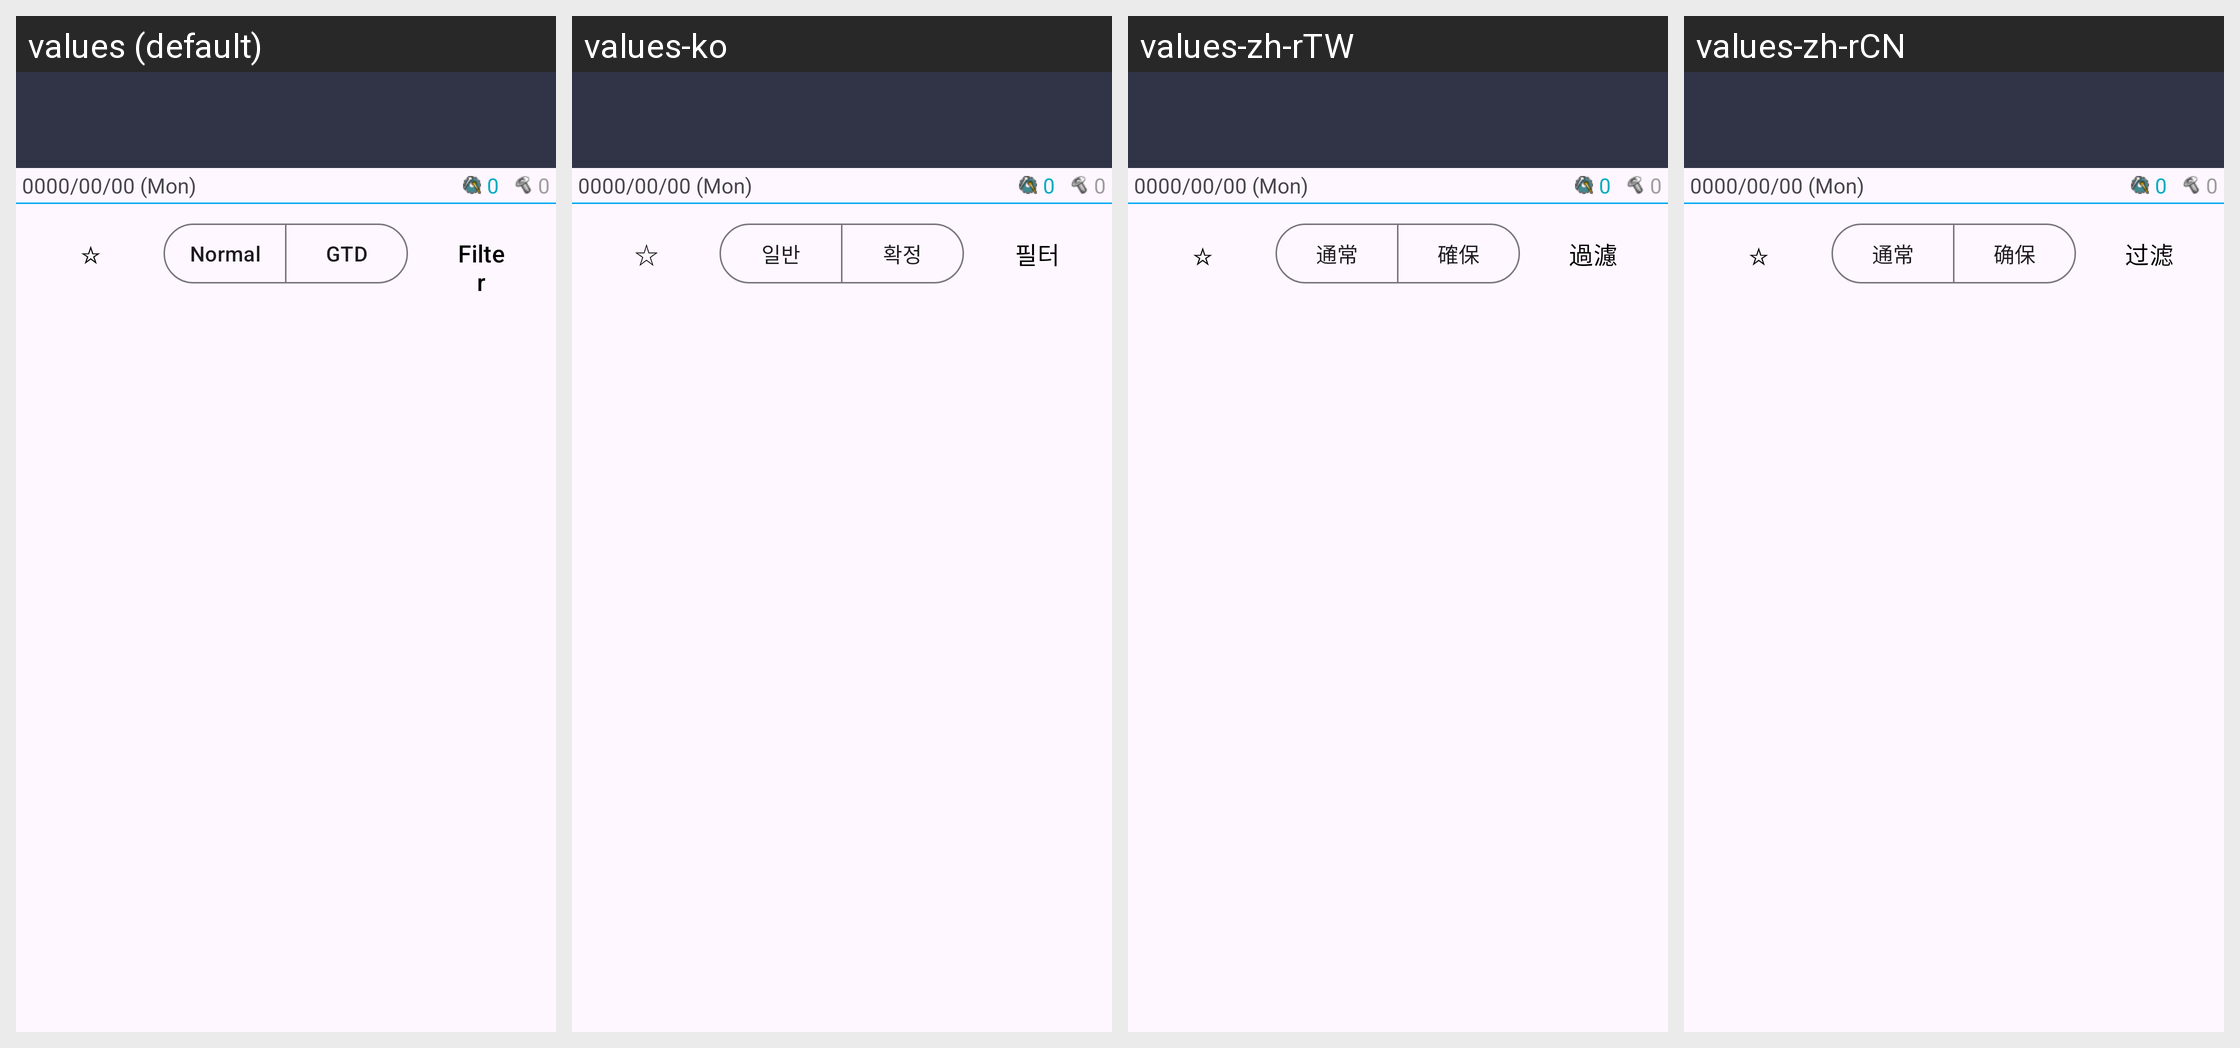

Here is an Android app screen in its default locale and in the app's own translations. Write out the translated-string differences for the strings that appear on this screen.
Android screen res/layout/activity_akashi_list.xml rendered under 4 locales, left to right: values (default), values-ko, values-zh-rTW, values-zh-rCN. Device: Nexus 5 (rendered at 1080×1920; each locale shown at half size, 540×960, under a caption strip naming it); theme AppTheme.
Other locales in the repository, not shown: values-en, values-es, values-ja.
Strings drawn on this screen, with the default value and each locale's value (text and hints the layout hard-codes, and strings that could not be matched under every locale, appear in the picture but are not listed):

aa_btn_safe_state0
  values: Normal
  values-ko: 일반
  values-zh-rTW: 通常
  values-zh-rCN: 通常

aa_btn_safe_state1
  values: GTD
  values-ko: 확정
  values-zh-rTW: 確保
  values-zh-rCN: 确保

aa_btn_filter
  values: Filter
  values-ko: 필터
  values-zh-rTW: 過濾
  values-zh-rCN: 过滤
